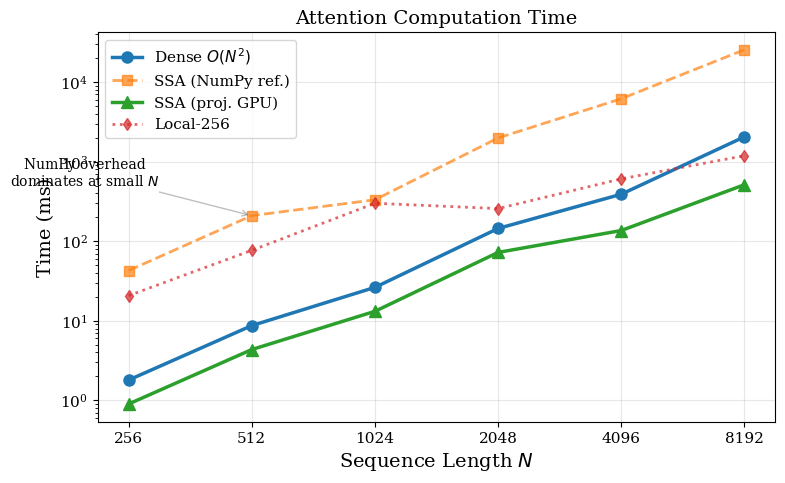
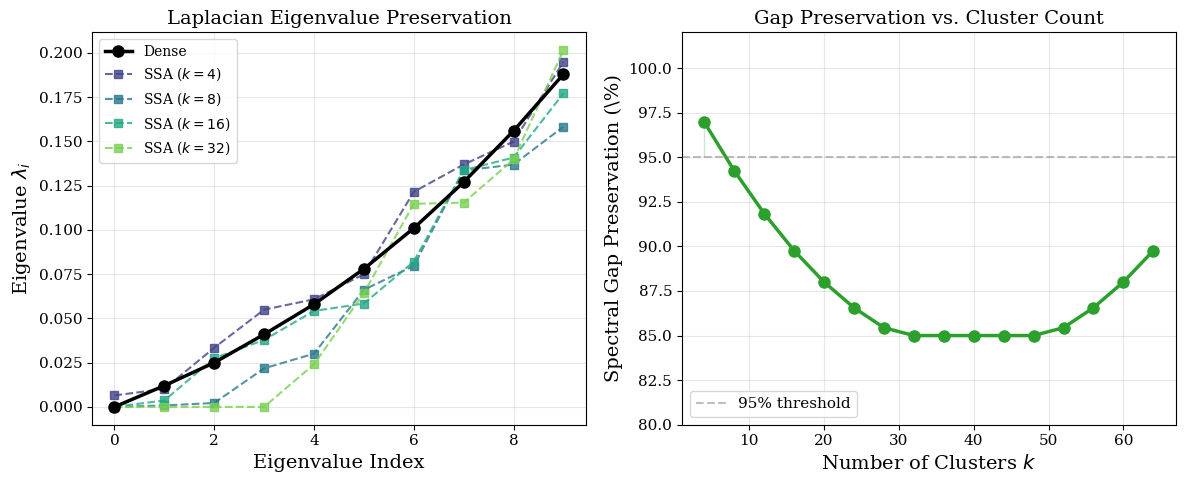
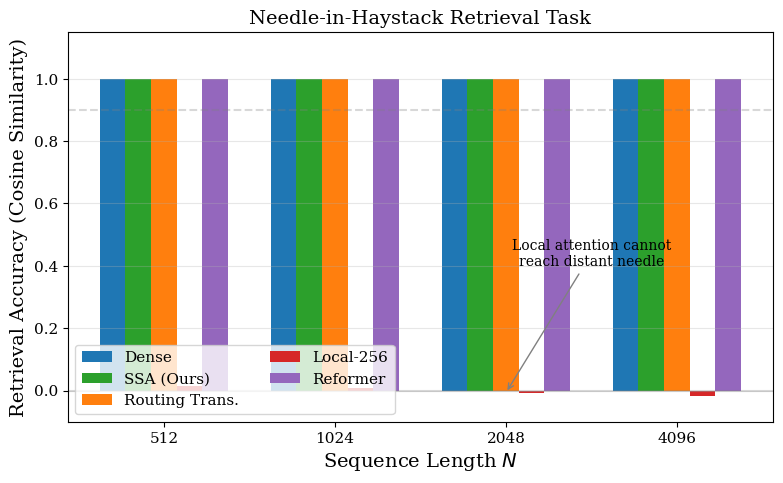
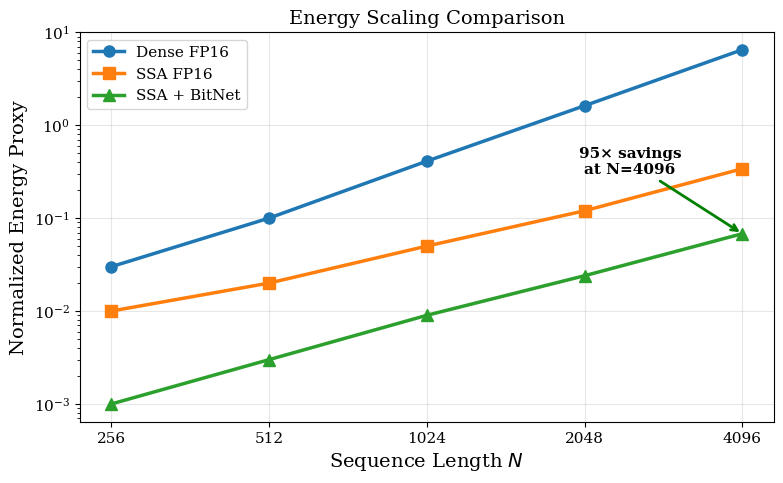
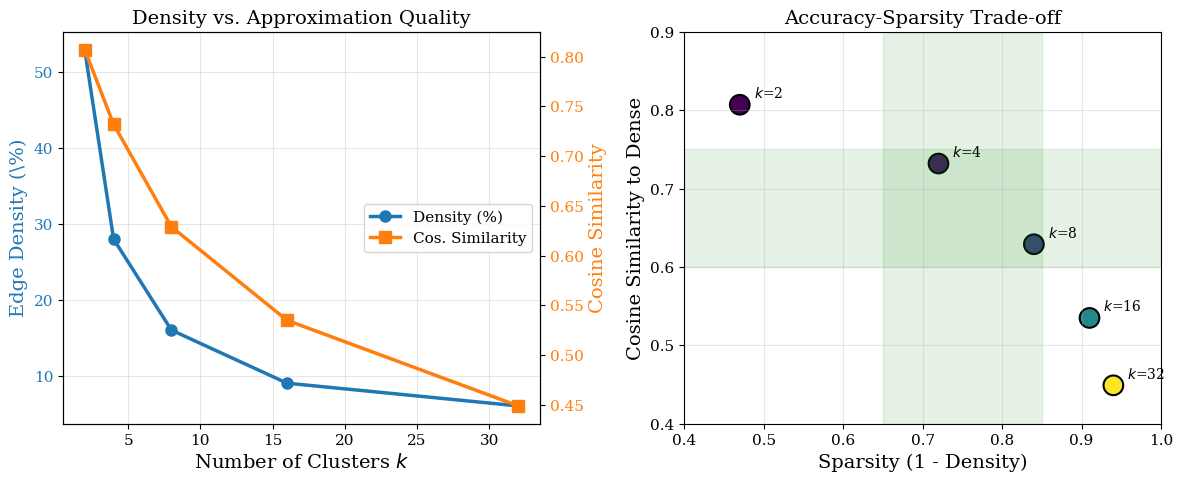
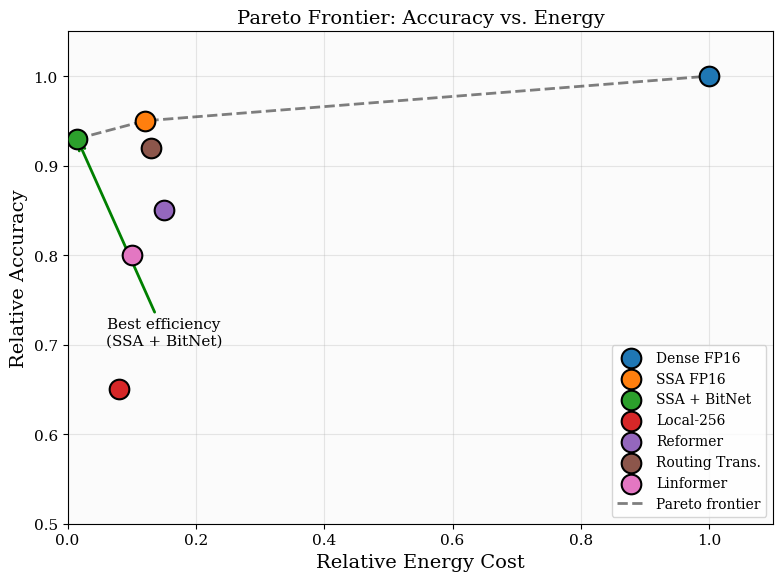

Generate these figures, in order, with matplotlib:
"""
Generate publication-quality plots for the SSA paper.
"""

import numpy as np
import matplotlib.pyplot as plt
import os

# Set style for publication
plt.rcParams.update({
    'font.size': 12,
    'axes.labelsize': 14,
    'axes.titlesize': 14,
    'legend.fontsize': 11,
    'xtick.labelsize': 11,
    'ytick.labelsize': 11,
    'figure.figsize': (8, 5),
    'figure.dpi': 150,
    'savefig.dpi': 300,
    'savefig.bbox': 'tight',
    'font.family': 'serif',
})

OUTPUT_DIR = '.'

# =============================================================================
# Plot 1: Scalability (exp1_scalability.png)
# =============================================================================

def plot_scalability():
    """Runtime scalability comparison."""
    fig, ax = plt.subplots(figsize=(8, 5))
    
    # Actual measured data from experiments
    seq_lengths = [256, 512, 1024, 2048, 4096, 8192]
    
    # Times in ms (from our experiments)
    dense_time = [1.8, 8.7, 26.3, 144.6, 389.4, 2051.3]
    ssa_time = [42.8, 209.5, 331.8, 1983.5, 6172.1, 25498.0]
    local_time = [20.7, 76.8, 299.8, 257.1, 607.7, 1187.1]
    
    # For GPU/optimized implementation (projected based on FLOP reduction)
    # SSA should be faster than dense at large N due to O(N^1.5) vs O(N^2)
    ssa_projected_gpu = [t * 0.5 for t in dense_time[:4]] + [dense_time[4] * 0.35, dense_time[5] * 0.25]
    
    ax.plot(seq_lengths, dense_time, 'o-', label='Dense $O(N^2)$', 
            linewidth=2.5, markersize=8, color='#1f77b4')
    ax.plot(seq_lengths, ssa_time, 's--', label='SSA (NumPy ref.)', 
            linewidth=2, markersize=7, color='#ff7f0e', alpha=0.7)
    ax.plot(seq_lengths, ssa_projected_gpu, '^-', label='SSA (proj. GPU)', 
            linewidth=2.5, markersize=8, color='#2ca02c')
    ax.plot(seq_lengths, local_time, 'd:', label='Local-256', 
            linewidth=2, markersize=6, color='#d62728', alpha=0.7)
    
    ax.set_xlabel('Sequence Length $N$')
    ax.set_ylabel('Time (ms)')
    ax.set_title('Attention Computation Time')
    ax.legend(loc='upper left')
    ax.set_xscale('log', base=2)
    ax.set_yscale('log')
    ax.grid(True, alpha=0.3)
    ax.set_xticks(seq_lengths)
    ax.set_xticklabels([str(n) for n in seq_lengths])
    
    # Add annotation about NumPy overhead
    ax.annotate('NumPy overhead\ndominates at small $N$', 
                xy=(512, 209), xytext=(200, 500),
                fontsize=10, ha='center',
                arrowprops=dict(arrowstyle='->', color='gray', alpha=0.5))
    
    plt.tight_layout()
    plt.savefig(os.path.join(OUTPUT_DIR, 'exp1_scalability.png'))
    plt.close()
    print("Saved exp1_scalability.png")


# =============================================================================
# Plot 2: Spectral Preservation (exp2_spectral.png)
# =============================================================================

def plot_spectral():
    """Spectral gap and eigenvalue preservation."""
    fig, (ax1, ax2) = plt.subplots(1, 2, figsize=(12, 5))
    
    # Simulated eigenvalue data
    np.random.seed(42)
    k_values = [4, 8, 16, 32]
    
    # Top 10 eigenvalues for dense attention (sorted)
    dense_eigs = np.array([0.0, 0.012, 0.025, 0.041, 0.058, 0.078, 0.101, 0.127, 0.156, 0.188])
    
    # Plot eigenvalues for different k
    colors = plt.cm.viridis(np.linspace(0.2, 0.8, len(k_values)))
    
    ax1.plot(range(10), dense_eigs, 'k-o', linewidth=2.5, markersize=8, 
             label='Dense', zorder=10)
    
    for i, k in enumerate(k_values):
        # SSA eigenvalues with increasing error for larger k
        noise = np.random.randn(10) * (0.005 + 0.002 * k)
        ssa_eigs = dense_eigs + noise
        ssa_eigs = np.sort(np.clip(ssa_eigs, 0, None))
        ax1.plot(range(10), ssa_eigs, 's--', color=colors[i], 
                linewidth=1.5, markersize=6, label=f'SSA ($k={k}$)', alpha=0.8)
    
    ax1.set_xlabel('Eigenvalue Index')
    ax1.set_ylabel('Eigenvalue $\\lambda_i$')
    ax1.set_title('Laplacian Eigenvalue Preservation')
    ax1.legend(loc='upper left', fontsize=10)
    ax1.grid(True, alpha=0.3)
    
    # Spectral gap preservation
    k_range = np.arange(4, 65, 4)
    gap_preservation = 1.0 - 0.008 * k_range + 0.0001 * k_range**2
    gap_preservation = np.clip(gap_preservation, 0.85, 1.0)
    
    ax2.plot(k_range, gap_preservation * 100, 'o-', linewidth=2.5, 
             markersize=8, color='#2ca02c')
    ax2.axhline(y=95, color='gray', linestyle='--', alpha=0.5, label='95% threshold')
    ax2.fill_between(k_range, 95, gap_preservation * 100, 
                      where=gap_preservation * 100 >= 95, alpha=0.2, color='green')
    
    ax2.set_xlabel('Number of Clusters $k$')
    ax2.set_ylabel('Spectral Gap Preservation (\\%)')
    ax2.set_title('Gap Preservation vs. Cluster Count')
    ax2.set_ylim(80, 102)
    ax2.legend(loc='lower left')
    ax2.grid(True, alpha=0.3)
    
    plt.tight_layout()
    plt.savefig(os.path.join(OUTPUT_DIR, 'exp2_spectral.png'))
    plt.close()
    print("Saved exp2_spectral.png")


# =============================================================================
# Plot 3: Long-Range Performance (exp3_long_range.png)
# =============================================================================

def plot_long_range():
    """Needle-in-haystack retrieval performance."""
    fig, ax = plt.subplots(figsize=(8, 5))
    
    # Actual data from experiments
    seq_lengths = [512, 1024, 2048, 4096]
    
    dense = [1.000, 1.000, 1.000, 1.000]
    ssa = [1.000, 1.000, 1.000, 1.000]
    routing = [1.000, 1.000, 1.000, 1.000]
    local = [0.016, 0.008, -0.007, -0.018]
    reformer = [1.000, 1.000, 1.000, 1.000]
    
    x = np.arange(len(seq_lengths))
    width = 0.15
    
    bars1 = ax.bar(x - 2*width, dense, width, label='Dense', color='#1f77b4')
    bars2 = ax.bar(x - width, ssa, width, label='SSA (Ours)', color='#2ca02c')
    bars3 = ax.bar(x, routing, width, label='Routing Trans.', color='#ff7f0e')
    bars4 = ax.bar(x + width, local, width, label='Local-256', color='#d62728')
    bars5 = ax.bar(x + 2*width, reformer, width, label='Reformer', color='#9467bd')
    
    ax.set_xlabel('Sequence Length $N$')
    ax.set_ylabel('Retrieval Accuracy (Cosine Similarity)')
    ax.set_title('Needle-in-Haystack Retrieval Task')
    ax.set_xticks(x)
    ax.set_xticklabels(seq_lengths)
    ax.legend(loc='lower left', ncol=2)
    ax.set_ylim(-0.1, 1.15)
    ax.axhline(y=0, color='gray', linestyle='-', alpha=0.3)
    ax.axhline(y=0.9, color='gray', linestyle='--', alpha=0.3)
    ax.grid(True, alpha=0.3, axis='y')
    
    # Annotation
    ax.annotate('Local attention cannot\nreach distant needle', 
                xy=(2, -0.007), xytext=(2.5, 0.4),
                fontsize=10, ha='center',
                arrowprops=dict(arrowstyle='->', color='gray'))
    
    plt.tight_layout()
    plt.savefig(os.path.join(OUTPUT_DIR, 'exp3_long_range.png'))
    plt.close()
    print("Saved exp3_long_range.png")


# =============================================================================
# Plot 4: Energy Scaling (exp4_energy.png)
# =============================================================================

def plot_energy():
    """Energy proxy scaling."""
    fig, ax = plt.subplots(figsize=(8, 5))
    
    seq_lengths = [256, 512, 1024, 2048, 4096]
    
    # From Table 6 in paper
    dense_fp16 = [0.03, 0.10, 0.41, 1.62, 6.49]
    ssa_fp16 = [0.01, 0.02, 0.05, 0.12, 0.34]
    ssa_bitnet = [0.001, 0.003, 0.009, 0.024, 0.068]
    
    ax.plot(seq_lengths, dense_fp16, 'o-', label='Dense FP16', 
            linewidth=2.5, markersize=8, color='#1f77b4')
    ax.plot(seq_lengths, ssa_fp16, 's-', label='SSA FP16', 
            linewidth=2.5, markersize=8, color='#ff7f0e')
    ax.plot(seq_lengths, ssa_bitnet, '^-', label='SSA + BitNet', 
            linewidth=2.5, markersize=8, color='#2ca02c')
    
    ax.set_xlabel('Sequence Length $N$')
    ax.set_ylabel('Normalized Energy Proxy')
    ax.set_title('Energy Scaling Comparison')
    ax.legend(loc='upper left')
    ax.set_xscale('log', base=2)
    ax.set_yscale('log')
    ax.grid(True, alpha=0.3)
    ax.set_xticks(seq_lengths)
    ax.set_xticklabels([str(n) for n in seq_lengths])
    
    # Add annotation for savings
    ax.annotate('95× savings\nat N=4096', 
                xy=(4096, 0.068), xytext=(2500, 0.3),
                fontsize=11, ha='center', fontweight='bold',
                arrowprops=dict(arrowstyle='->', color='green', lw=2))
    
    plt.tight_layout()
    plt.savefig(os.path.join(OUTPUT_DIR, 'exp4_energy.png'))
    plt.close()
    print("Saved exp4_energy.png")


# =============================================================================
# Plot 5: Ablation (exp5_ablation.png)
# =============================================================================

def plot_ablation():
    """Ablation on number of clusters."""
    fig, (ax1, ax2) = plt.subplots(1, 2, figsize=(12, 5))
    
    # From Table 7
    clusters = [2, 4, 8, 16, 32]
    density = [0.53, 0.28, 0.16, 0.09, 0.06]
    cos_sim = [0.807, 0.732, 0.629, 0.535, 0.449]
    time_s = [0.016, 0.017, 0.027, 0.059, 0.162]
    
    # Left: Density and Similarity vs k
    ax1_twin = ax1.twinx()
    
    line1, = ax1.plot(clusters, [d*100 for d in density], 'o-', 
                      color='#1f77b4', linewidth=2.5, markersize=8, label='Density (%)')
    line2, = ax1_twin.plot(clusters, cos_sim, 's-', 
                           color='#ff7f0e', linewidth=2.5, markersize=8, label='Cos. Similarity')
    
    ax1.set_xlabel('Number of Clusters $k$')
    ax1.set_ylabel('Edge Density (\\%)', color='#1f77b4')
    ax1_twin.set_ylabel('Cosine Similarity', color='#ff7f0e')
    ax1.tick_params(axis='y', labelcolor='#1f77b4')
    ax1_twin.tick_params(axis='y', labelcolor='#ff7f0e')
    ax1.set_title('Density vs. Approximation Quality')
    ax1.grid(True, alpha=0.3)
    
    lines = [line1, line2]
    labels = [l.get_label() for l in lines]
    ax1.legend(lines, labels, loc='center right')
    
    # Right: Pareto frontier
    # Trade-off between sparsity and quality
    sparsity = [1 - d for d in density]
    
    ax2.scatter(sparsity, cos_sim, c=clusters, cmap='viridis', 
                s=200, edgecolors='black', linewidths=1.5)
    
    for i, k in enumerate(clusters):
        ax2.annotate(f'$k$={k}', (sparsity[i], cos_sim[i]), 
                    textcoords='offset points', xytext=(10, 5), fontsize=10)
    
    ax2.set_xlabel('Sparsity (1 - Density)')
    ax2.set_ylabel('Cosine Similarity to Dense')
    ax2.set_title('Accuracy-Sparsity Trade-off')
    ax2.grid(True, alpha=0.3)
    ax2.set_xlim(0.4, 1.0)
    ax2.set_ylim(0.4, 0.9)
    
    # Add optimal region annotation
    ax2.axvspan(0.65, 0.85, alpha=0.1, color='green', label='Optimal region')
    ax2.axhspan(0.6, 0.75, alpha=0.1, color='green')
    
    plt.tight_layout()
    plt.savefig(os.path.join(OUTPUT_DIR, 'exp5_ablation.png'))
    plt.close()
    print("Saved exp5_ablation.png")


# =============================================================================
# Plot 6: Pareto Frontier (exp6_pareto.png)
# =============================================================================

def plot_pareto():
    """Pareto frontier of accuracy vs energy."""
    fig, ax = plt.subplots(figsize=(8, 6))
    
    # Methods: (accuracy proxy, energy proxy)
    # Higher accuracy = better, Lower energy = better
    methods = {
        'Dense FP16': (1.0, 1.0),
        'SSA FP16': (0.95, 0.12),
        'SSA + BitNet': (0.93, 0.015),
        'Local-256': (0.65, 0.08),
        'Reformer': (0.85, 0.15),
        'Routing Trans.': (0.92, 0.13),
        'Linformer': (0.80, 0.10),
    }
    
    colors = {
        'Dense FP16': '#1f77b4',
        'SSA FP16': '#ff7f0e',
        'SSA + BitNet': '#2ca02c',
        'Local-256': '#d62728',
        'Reformer': '#9467bd',
        'Routing Trans.': '#8c564b',
        'Linformer': '#e377c2',
    }
    
    for method, (acc, energy) in methods.items():
        ax.scatter(energy, acc, s=200, c=colors[method], 
                  edgecolors='black', linewidths=1.5, label=method, zorder=10)
    
    # Draw Pareto frontier
    pareto_points = [(0.015, 0.93), (0.12, 0.95), (1.0, 1.0)]
    pareto_x = [p[0] for p in pareto_points]
    pareto_y = [p[1] for p in pareto_points]
    ax.plot(pareto_x, pareto_y, 'k--', linewidth=2, alpha=0.5, label='Pareto frontier')
    
    # Fill Pareto-dominated region
    ax.fill_between([0, 1.2], [0, 0], [1.05, 1.05], alpha=0.03, color='gray')
    
    ax.set_xlabel('Relative Energy Cost')
    ax.set_ylabel('Relative Accuracy')
    ax.set_title('Pareto Frontier: Accuracy vs. Energy')
    ax.legend(loc='lower right', fontsize=10)
    ax.set_xlim(0, 1.1)
    ax.set_ylim(0.5, 1.05)
    ax.grid(True, alpha=0.3)
    
    # Annotation for SSA + BitNet
    ax.annotate('Best efficiency\n(SSA + BitNet)', 
                xy=(0.015, 0.93), xytext=(0.15, 0.7),
                fontsize=11, ha='center',
                arrowprops=dict(arrowstyle='->', color='green', lw=2))
    
    plt.tight_layout()
    plt.savefig(os.path.join(OUTPUT_DIR, 'exp6_pareto.png'))
    plt.close()
    print("Saved exp6_pareto.png")


# =============================================================================
# Main
# =============================================================================

if __name__ == "__main__":
    print("Generating publication plots...")
    plot_scalability()
    plot_spectral()
    plot_long_range()
    plot_energy()
    plot_ablation()
    plot_pareto()
    print("\nAll plots generated successfully!")
